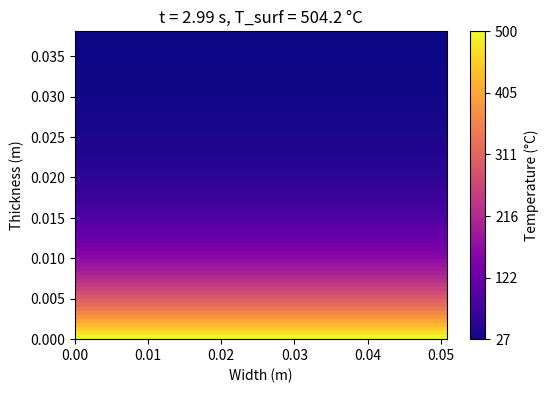

Generate this figure with matplotlib:
# Brass simulation with init_func to start at 27 °C and capped colorbar

import numpy as np
import matplotlib.pyplot as plt
import matplotlib.animation as animation
from pathlib import Path

# --------------------------
# Physical and material parameters for Brass (Cartridge)
# --------------------------
INCH      = 0.0254            # meters per inch
thickness = 1.5 * INCH        # clip thickness (m)
width     = 2.0 * INCH        # clip width (m)

# Brass alloy properties
rho       = 8530              # kg/m³
cp        = 380               # J/(kg·K)
kappa     = 110               # W/(m·K)
mass      = 1.675             # kg

# Fixed energy input
Q_stored  = 407000            # J
T_amb     = 27.0              # °C ambient (start temperature)
deltaT    = Q_stored / (mass * cp)
T_max     = T_amb + deltaT    # °C final surface temp

total_time = 4.0              # seconds
t_cross    = total_time * (500 - T_amb) / (T_max - T_amb)

# --------------------------
# Discretization and time setup
# --------------------------
dy     = 0.0005               # m
Ny     = int(thickness / dy) + 1
Nx     = 100                  # display resolution

alpha  = kappa / (rho * cp)
dt     = 0.8 * (dy**2 / (2 * alpha))
n_steps = int(total_time / dt)
coeff   = alpha * dt / dy**2

fps           = 25
target_frames = int(total_time * fps)
group_n       = max(1, n_steps // target_frames)
frames        = [f for f in range(0, n_steps, group_n) if f * dt <= t_cross]

# --------------------------
# Initialize temperature profile at ambient
# --------------------------
T1d   = np.full(Ny, T_amb)
T_buf = np.empty_like(T1d)

# Prepare mesh for imshow
y = np.linspace(0, thickness, Ny)
x = np.linspace(0, width, Nx)
X, Y = np.meshgrid(x, y)

# --------------------------
# Plot setup with colorbar from 27°C to 500°C
# --------------------------
fig, ax = plt.subplots(figsize=(6,4))
im = ax.imshow(
    np.tile(T1d[:, None], (1, Nx)),
    origin='lower',
    cmap='plasma',
    vmin=T_amb,
    vmax=500.0,
    extent=[0, width, 0, thickness],
    aspect='auto'
)
cbar = fig.colorbar(im, ax=ax, label='Temperature (°C)')
ticks = np.linspace(T_amb, 500.0, 6)
cbar.set_ticks(ticks)
cbar.set_ticklabels([f"{t:.0f}" for t in ticks])

ax.set_xlabel('Width (m)')
ax.set_ylabel('Thickness (m)')

# Initialization function for FuncAnimation
def init():
    im.set_data(np.tile(T1d[:, None], (1, Nx)))
    ax.set_title(f't = 0.00 s, T_surf = {T_amb:.1f} °C')
    return [im]

# Animation update
def update(step):
    global T1d, T_buf
    for _ in range(group_n):
        t = update.counter * dt
        # bottom Dirichlet ramp from ambient
        T_buf[:]  = T1d
        T_buf[0]  = T_amb + (T_max - T_amb) * (t / total_time)
        # interior conduction
        T_buf[1:-1] = T1d[1:-1] + coeff * (T1d[2:] + T1d[:-2] - 2 * T1d[1:-1])
        # insulated top
        T_buf[-1] = T_buf[-2]
        T1d[:]    = T_buf
        update.counter += 1

    im.set_data(np.tile(T1d[:, None], (1, Nx)))
    ax.set_title(f't = {t:.2f} s, T_surf = {T1d[0]:.1f} °C')
    return [im]

update.counter = 0

# Create and save animation (stops at 500°C)
ani = animation.FuncAnimation(fig, update, frames=frames, init_func=init, blit=False)
output_path = Path.cwd() / "thermal_clip_brass_capped27_init.gif"
ani.save(output_path, writer='pillow', fps=fps)
plt.close(fig)

print(f"✅ Saved GIF ➜ {output_path.resolve()}")
